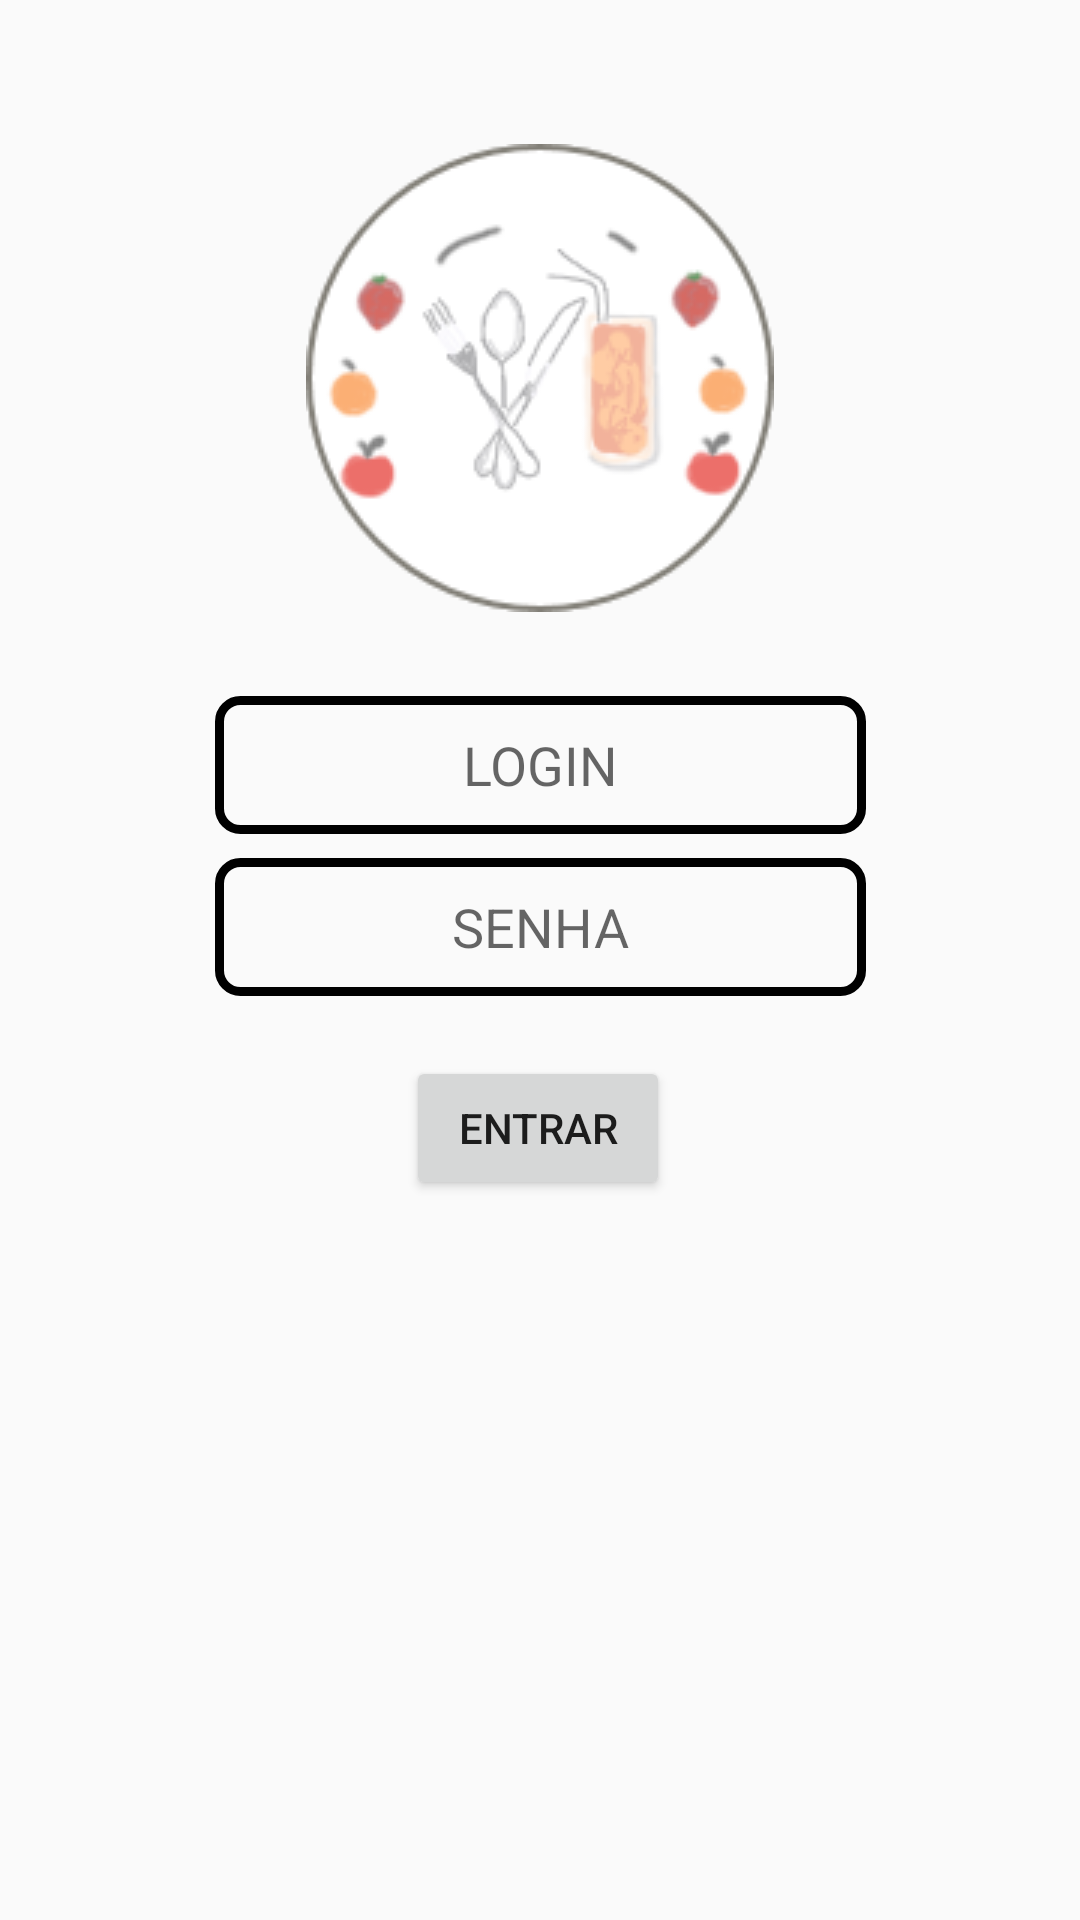

Layout XML and referenced resources for this Android screen:
<!-- AndroidManifest.xml: application theme AppTheme -->
<!-- res/layout/activity_login.xml -->
<?xml version="1.0" encoding="utf-8"?>
<android.support.constraint.ConstraintLayout xmlns:android="http://schemas.android.com/apk/res/android"
    xmlns:app="http://schemas.android.com/apk/res-auto"
    xmlns:tools="http://schemas.android.com/tools"
    android:layout_width="match_parent"
    android:layout_height="match_parent"
    tools:context=".Login">

    <Button
        android:id="@+id/auth"
        android:layout_width="wrap_content"
        android:layout_height="wrap_content"
        android:layout_marginStart="8dp"
        android:layout_marginTop="20dp"
        android:layout_marginEnd="8dp"
        android:text="Entrar"
        app:layout_constraintEnd_toEndOf="parent"
        app:layout_constraintHorizontal_bias="0.498"
        app:layout_constraintStart_toStartOf="parent"
        app:layout_constraintTop_toBottomOf="@+id/password" />

    <EditText
        android:id="@+id/password"
        android:layout_width="217dp"
        android:layout_height="46dp"
        android:layout_marginTop="8dp"
        android:background="@drawable/border"
        android:ems="10"
        android:gravity="center|center_horizontal"
        android:hint="SENHA"
        android:inputType="textPassword"
        app:layout_constraintEnd_toEndOf="parent"
        app:layout_constraintStart_toStartOf="parent"
        app:layout_constraintTop_toBottomOf="@+id/main" />

    <EditText
        android:id="@+id/main"
        android:layout_width="217dp"
        android:layout_height="46dp"
        android:layout_marginStart="8dp"
        android:layout_marginTop="28dp"
        android:layout_marginEnd="8dp"
        android:background="@drawable/border"
        android:ems="10"
        android:gravity="center|center_horizontal"
        android:hint="LOGIN"
        android:inputType="textPersonName"
        app:layout_constraintEnd_toEndOf="parent"
        app:layout_constraintStart_toStartOf="parent"
        app:layout_constraintTop_toBottomOf="@+id/logo" />

    <ImageView
        android:id="@+id/logo"
        android:layout_width="wrap_content"
        android:layout_height="wrap_content"
        android:layout_marginTop="48dp"
        app:layout_constraintEnd_toEndOf="parent"
        app:layout_constraintStart_toStartOf="parent"
        app:layout_constraintTop_toTopOf="parent"
        app:srcCompat="@drawable/logo" />

</android.support.constraint.ConstraintLayout>
<!-- resources referenced by this layout -->
<resources>
  <!-- drawable border (drawable) -->
  <?xml version="1.0" encoding="utf-8"?>
  <shape xmlns:android="http://schemas.android.com/apk/res/android" android:shape="rectangle" >
      <solid android:color="#00000000" />
      <corners
          android:bottomLeftRadius="7dp"
          android:bottomRightRadius="7dp"
          android:topLeftRadius="7dp"
          android:topRightRadius="7dp" />
      <stroke
          android:width="3dp"
          android:color="#000000" />
  </shape>
  <!-- drawable logo: png bitmap (drawable, 12225 bytes) -->
  <style name="AppTheme" parent="Theme.AppCompat.Light.NoActionBar" />
</resources>
